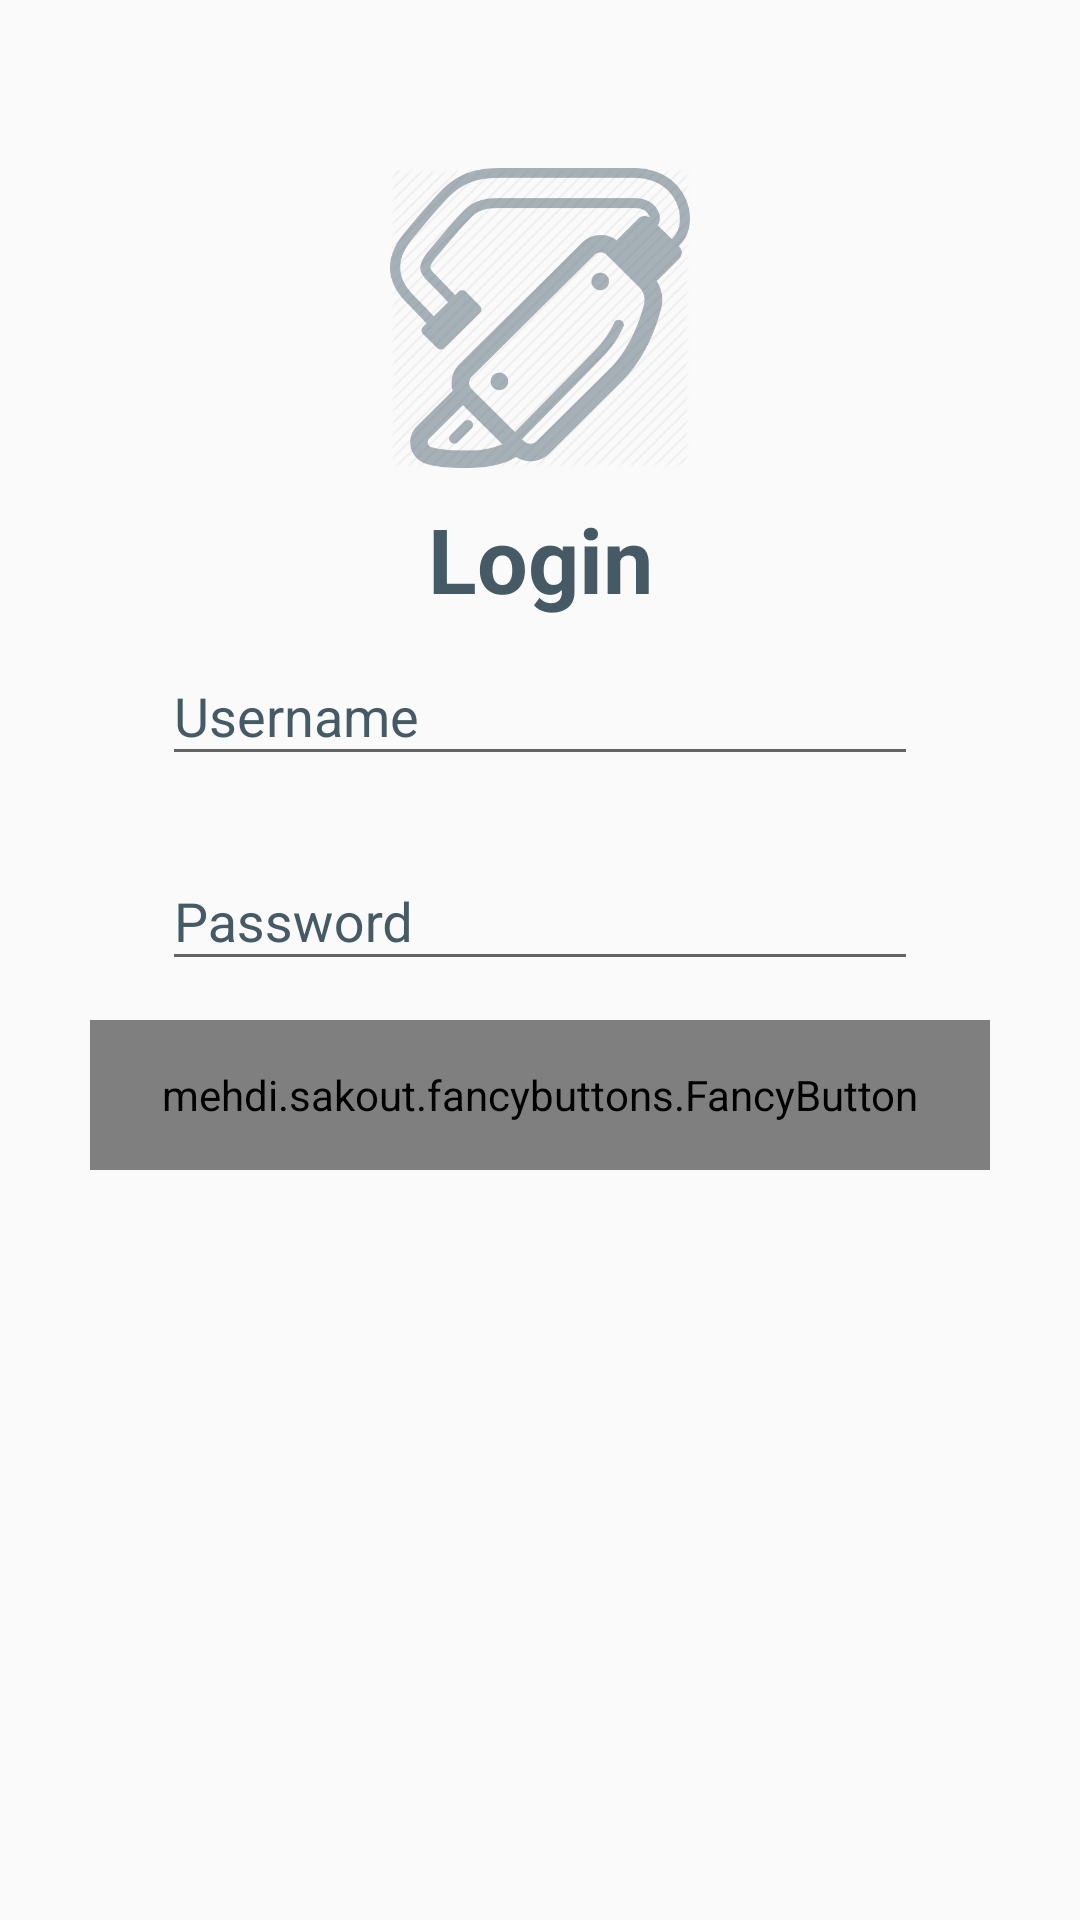

Android layout source for this screen:
<!-- AndroidManifest.xml: activity theme AppTheme.NoActionBar -->
<!-- res/layout/activity_login.xml -->
<?xml version="1.0" encoding="utf-8"?>
<ScrollView xmlns:android="http://schemas.android.com/apk/res/android"
    android:layout_width="fill_parent"
    android:layout_height="fill_parent"
    xmlns:fancy="http://schemas.android.com/apk/res-auto"
    android:fitsSystemWindows="true">

    <LinearLayout
        android:orientation="vertical"
        android:layout_width="match_parent"
        android:layout_height="wrap_content"
        android:paddingTop="56dp"
        android:paddingLeft="24dp"
        android:paddingRight="24dp">

        <ImageView android:src="@drawable/ic_launcher"
            android:layout_width="wrap_content"
            android:layout_height="100dp"
            android:layout_gravity="center_horizontal"
            android:layout_marginBottom="10dp" />

        <TextView
            android:layout_width="match_parent"
            android:layout_height="wrap_content"
            android:text="Login"
            android:id="@+id/textView3"
            android:textStyle="bold"
            android:textAlignment="center"
            android:textColor="@color/btn_back"
            android:textSize="30dp" />


        <android.support.design.widget.TextInputLayout
            android:layout_width="match_parent"
            android:layout_height="wrap_content"
            android:textColorHint="@color/btn_back"
            android:layout_marginLeft="30dp"
            android:layout_marginRight="30dp"
            android:layout_marginBottom="8dp">
            <EditText android:id="@+id/input_username"
                android:layout_width="match_parent"
                android:layout_height="wrap_content"
                android:inputType="textCapWords"
                android:hint="Username"
                android:textColorHint="@color/btn_back"
                android:textColor="@color/btn_back" />
        </android.support.design.widget.TextInputLayout>

        
        <android.support.design.widget.TextInputLayout
            android:layout_width="match_parent"
            android:layout_height="wrap_content"
            android:layout_marginTop="8dp"
            android:layout_marginBottom="8dp"
            android:textColorHint="@color/btn_back"
            android:layout_marginLeft="30dp"
            android:layout_marginRight="30dp">
            <EditText android:id="@+id/input_password"
                android:layout_width="match_parent"
                android:layout_height="wrap_content"
                android:inputType="textPassword"
                android:hint="Password"
                android:textColorHint="@color/btn_back"
                android:textColor="@color/btn_back"
                android:password="true" />
        </android.support.design.widget.TextInputLayout>

        <mehdi.sakout.fancybuttons.FancyButton
            android:id="@+id/btn_login"
            android:layout_width="300dp"
            android:layout_height="50dp"
            android:paddingBottom="10dp"
            android:paddingLeft="20dp"
            android:paddingRight="20dp"
            android:paddingTop="10dp"
            fancy:fb_defaultColor="@color/btn_back"
            fancy:fb_focusColor="@color/colorPrimary"
            fancy:fb_iconPosition="left"
            fancy:fb_radius="30dp"
            fancy:fb_text="Login"
            fancy:fb_textColor="#FFFFFF"
            android:layout_margin="5dp"
            android:layout_gravity="center_horizontal" />
    </LinearLayout>
</ScrollView>
<!-- resources referenced by this layout -->
<resources>
  <color name="btn_back">#455a64</color>
  <color name="colorPrimary">#03A9F4</color>
  <!-- drawable ic_launcher: png bitmap (drawable-xxhdpi, 38286 bytes) -->
  <style name="AppTheme.NoActionBar">
          <item name="windowActionBar">false</item>
          <item name="windowNoTitle">true</item>
      </style>
</resources>
